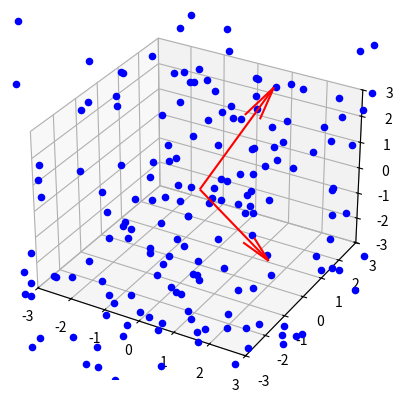

Python code for this plot:
import numpy as np
import matplotlib.pyplot as plt
from mpl_toolkits.mplot3d import Axes3D
fig = plt.figure()
ax = fig.add_subplot(111, projection='3d')

# plot multiple points
u = np.array([1,2,3])
v = np.array([2, 0, -2])

xs = [u[0], v[0]]
ys = [u[1], v[1]]
zs = [u[2], v[2]]

# base of the vectors set to the origin
tail_x = [0,0]
tail_y = [0,0]
tail_z = [0,0]

ax.set_xlim(-3,3)
ax.set_ylim(-3,3)
ax.set_zlim(-3,3)

ax.quiver(tail_x, tail_y, tail_z, xs, ys, zs, color='r')

for i in range(200):
    a,b = np.random.randn(2)
    w = a * u + b * v
    ax.scatter(w[0], w[1], w[2], color='b')

plt.show()

    

